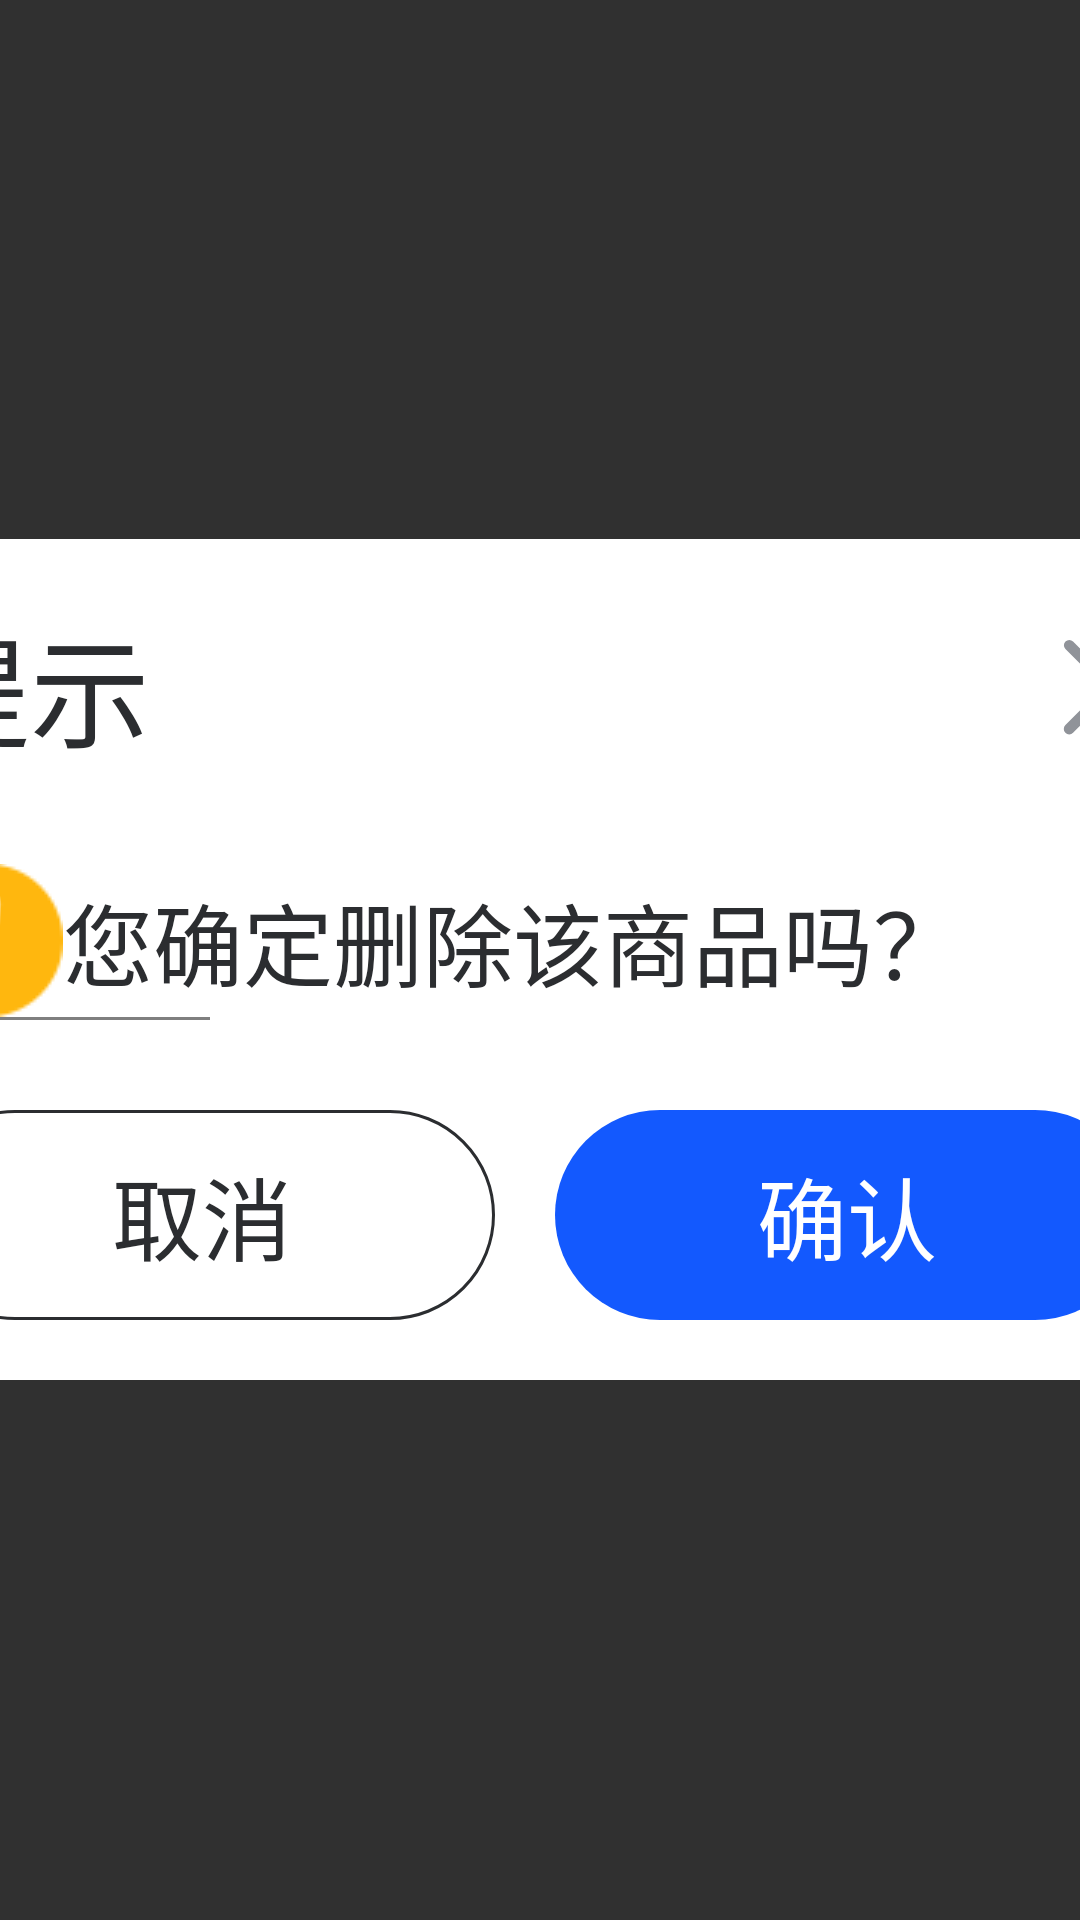

This screen was rendered from an Android layout file. Write that file and the resources it references.
<!-- AndroidManifest.xml: application theme Base.Theme.UHMCS -->
<!-- res/layout/popupwindow_delete_shop.xml -->
<?xml version="1.0" encoding="utf-8"?>
<LinearLayout xmlns:android="http://schemas.android.com/apk/res/android"
    android:orientation="vertical"
    android:layout_width="match_parent"
    android:layout_height="match_parent"
    android:gravity="center"
    android:id="@+id/all_view">
   <LinearLayout
       android:clickable="true"
       android:focusable="true"
       android:background="@drawable/white_bg"
       android:layout_width="460dp"
       android:layout_height="wrap_content"
       android:padding="20dp"
       android:orientation="vertical">
       <RelativeLayout
           android:layout_width="match_parent"
           android:layout_height="wrap_content"
           android:orientation="horizontal">
           <TextView
               android:layout_width="wrap_content"
               android:layout_height="wrap_content"
               android:textColor="@color/black"
               android:textSize="40dp"
               android:text="@string/tips"
               android:layout_marginLeft="@dimen/dp_10"/>
           <ImageView
               android:id="@+id/guanbi_btn"
               android:layout_centerVertical="true"
               android:layout_width="40dp"
               android:layout_height="40dp"
               android:src="@drawable/guanbi"
               android:layout_alignParentRight="true"/>
       </RelativeLayout>

       <LinearLayout
           android:layout_gravity="center"
           android:gravity="center_vertical"
           android:layout_marginTop="30dp"
           android:layout_marginStart="@dimen/dp_10"
           android:layout_width="match_parent"
           android:layout_height="wrap_content"
           android:orientation="horizontal">
           <ImageView
               android:layout_width="wrap_content"
               android:layout_height="wrap_content"
               android:src="@drawable/tishi"/>
           <TextView
               android:id="@+id/hint_tv"
               android:layout_width="wrap_content"
               android:layout_height="wrap_content"
               android:textColor="@color/black"
               android:textSize="30dp"
               android:text="@string/delete_shop"
               android:layout_marginLeft="@dimen/dp_10"/>
       </LinearLayout>
       <com.uhm.uhmcs.view.CustomInputTextView
           android:layout_width="100dp"
           android:layout_height="1dp"
           android:background="@android:color/transparent"
           android:id="@+id/pay_code" />
       <com.uhm.uhmcs.view.CustomInputTextView
           android:paddingLeft="10dp"
           android:visibility="gone"
           android:textColor="@color/black"
           android:textSize="25dp"
           android:gravity="center_vertical"
           android:layout_marginTop="20dp"
           android:background="@drawable/gray_line"
           android:layout_width="match_parent"
           android:layout_height="60dp"
           android:text=""
           android:hint="@string/pwd1"
           android:textColorHint="@color/black"
           android:id="@+id/pay_password" />

       <LinearLayout
           android:id="@+id/btn_view"
           android:layout_width="match_parent"
           android:layout_height="70dp"
           android:orientation="horizontal"
           android:layout_marginTop="30dp">
           <TextView
               android:id="@+id/btn_quxiao"
               android:layout_width="0dp"
               android:layout_height="match_parent"
               android:layout_weight="1"
               android:background="@drawable/black_line1"
               android:text="@string/cancel"
               android:gravity="center"
               android:textSize="30dp"
               android:textColor="@color/black"
               android:layout_marginLeft="@dimen/dp_10"
               android:layout_marginRight="20dp"/>
           <TextView
               android:id="@+id/btn_queren"
               android:layout_width="0dp"
               android:layout_height="match_parent"
               android:layout_weight="1"
               android:background="@drawable/home_blue_bg1"
               android:text="@string/confirm"
               android:gravity="center"
               android:textSize="30dp"
               android:textColor="@color/white"
               android:layout_marginRight="10dp"/>
       </LinearLayout>
   </LinearLayout>

</LinearLayout>
<!-- resources referenced by this layout -->
<resources>
  <color name="black">#2b2d30</color>
  <color name="white">#FFFFFFFF</color>
  <!-- drawable black_line1 (drawable) -->
  <shape xmlns:android="http://schemas.android.com/apk/res/android">
      <solid android:color="@color/white" /> 
      <corners android:radius="231dp" /> 
      <stroke android:width="1dp" android:color="@color/black" /> 
  </shape>
  <!-- drawable gray_line (drawable) -->
  <shape xmlns:android="http://schemas.android.com/apk/res/android">
      <solid android:color="@color/white" /> 
  
      <stroke android:width="1.5dp" android:color="#000000" /> 
  </shape>
  <!-- drawable guanbi (drawable) -->
  <vector xmlns:android="http://schemas.android.com/apk/res/android" android:height="30dp" android:viewportHeight="26" android:viewportWidth="26" android:width="30dp">
        
      <path android:fillAlpha="0" android:fillColor="#fff" android:pathData="M0,0h26v26h-26z" android:strokeAlpha="0"/>
        
      <path android:fillColor="#909399" android:pathData="M11.582,13.235l-8.24,-8.24a1.169,1.169 0,0 1,1.653 -1.653l8.24,8.24 8.24,-8.24a1.169,1.169 0,1 1,1.653 1.653l-8.24,8.24 8.24,8.24a1.169,1.169 0,1 1,-1.653 1.653l-8.24,-8.24 -8.24,8.24a1.169,1.169 0,1 1,-1.653 -1.653Z"/>
      
  </vector>
  <!-- drawable home_blue_bg1 (drawable) -->
  <?xml version="1.0" encoding="utf-8"?>
  <selector xmlns:android="http://schemas.android.com/apk/res/android">
      <item android:drawable="@drawable/blue_bg6" android:state_pressed="true"/>
      <item android:drawable="@drawable/blue_bg5" android:state_pressed="false"/>
  </selector>
  <!-- drawable tishi: png bitmap (drawable, 1390 bytes) -->
  <!-- drawable white_bg (drawable) -->
  <?xml version="1.0" encoding="UTF-8"?>
  <shape xmlns:android="http://schemas.android.com/apk/res/android"
      android:shape="rectangle" >
  
      
      <solid android:color="@color/white" />
      
  
  
      
  
      
      <corners android:radius="10dp" />
      
  
  
  
  
  
  
  </shape>
  <string name="cancel">取消</string>
  <string name="confirm">确认</string>
  <string name="delete_shop">您确定删除该商品吗？</string>
  <string name="pwd1">请输入登录密码</string>
  <string name="tips">提示</string>
  <style name="Base.Theme.UHMCS" parent="Theme.AppCompat.NoActionBar">
          
          
          <item name="android:windowFullscreen">true</item>
          <item name="android:windowContentOverlay">@null</item>
          <item name="colorControlActivated">@color/black</item> 
  
  
  
  
      </style>
  <!-- drawable blue_bg6 (drawable) -->
  <?xml version="1.0" encoding="UTF-8"?>
  <shape xmlns:android="http://schemas.android.com/apk/res/android"
      android:shape="rectangle" >
  
      
      <solid android:color="#FF0A46D4" />
      
  
  
      
  
      
      <corners android:radius="300dp" />
      
  
  
  
  
  
  
  </shape>
  <!-- drawable blue_bg5 (drawable) -->
  <?xml version="1.0" encoding="UTF-8"?>
  <shape xmlns:android="http://schemas.android.com/apk/res/android"
      android:shape="rectangle" >
  
      
      <solid android:color="#FF1359FE" />
      
  
  
      
  
      
      <corners android:radius="300dp" />
      
  
  
  
  
  
  
  </shape>
</resources>
